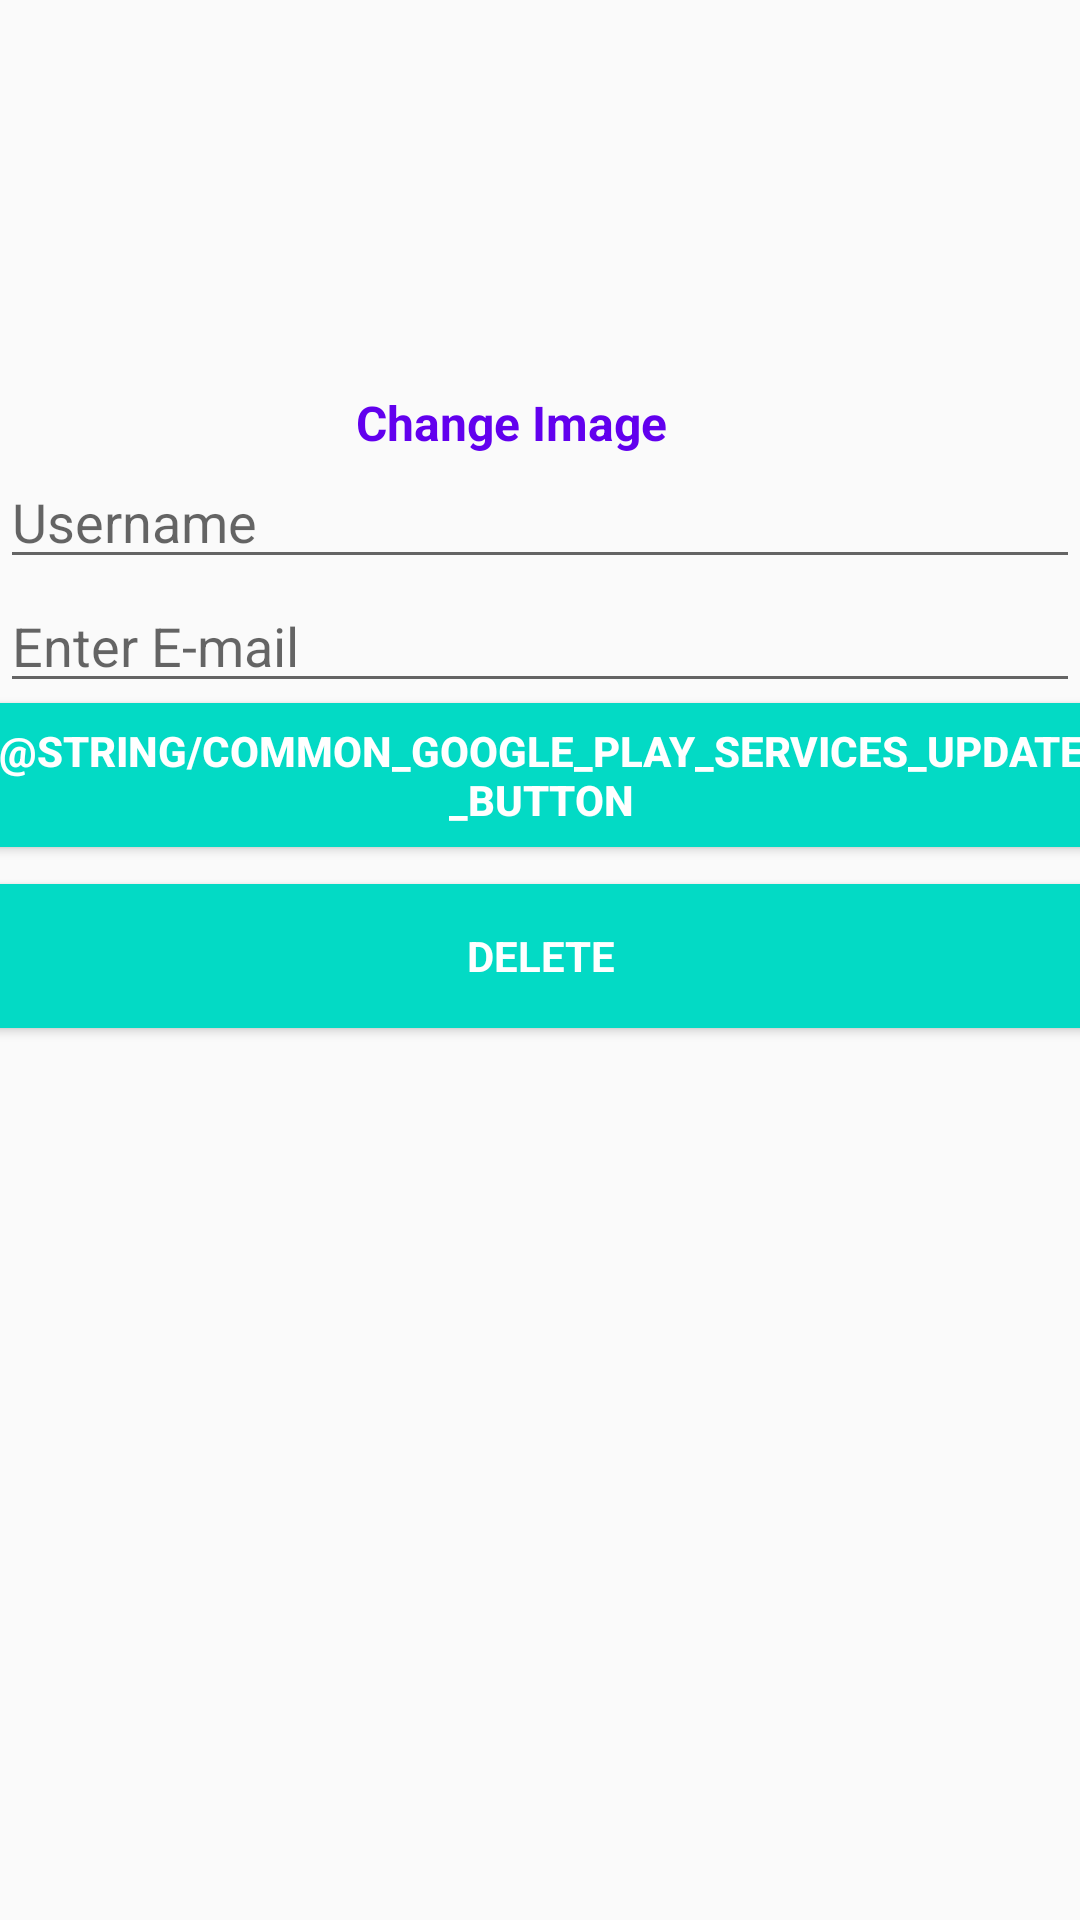

Write the Android layout XML for this screen, with the resource values it uses.
<!-- AndroidManifest.xml: application theme AppTheme -->
<!-- res/layout/activity_edit.xml -->
<?xml version="1.0" encoding="utf-8"?>
<androidx.constraintlayout.widget.ConstraintLayout xmlns:android="http://schemas.android.com/apk/res/android"
    xmlns:app="http://schemas.android.com/apk/res-auto"
    xmlns:tools="http://schemas.android.com/tools"
    android:layout_width="match_parent"
    android:layout_height="match_parent"
    tools:context=".ui.edit.EditActivity">


    
    
    
    
    
    
    
    
    
    


    <Button
        android:id="@+id/btn_delete"
        style="?android:textAppearanceSmall"
        android:layout_width="395dp"
        android:layout_height="wrap_content"
        android:layout_gravity="center"
        android:background="@color/colorAccent"
        android:text="Delete"
        android:textColor="@android:color/white"
        android:textStyle="bold"
        app:layout_constraintBottom_toBottomOf="parent"
        app:layout_constraintEnd_toEndOf="parent"
        app:layout_constraintStart_toStartOf="parent"
        app:layout_constraintTop_toBottomOf="@+id/btn_update"
        app:layout_constraintVertical_bias="0.04" />

    <Button
        android:id="@+id/btn_update"
        style="@style/Widget.AppCompat.Button.Colored"
        android:layout_width="395dp"
        android:layout_height="wrap_content"
        android:layout_gravity="center"
        android:background="@color/colorAccent"
        android:text="@string/common_google_play_services_update_button"
        android:textColor="@android:color/white"
        android:textStyle="bold"
        app:layout_constraintEnd_toEndOf="parent"
        app:layout_constraintStart_toStartOf="parent"
        app:layout_constraintTop_toBottomOf="@+id/email" />

    <EditText
        android:id="@+id/email"
        android:layout_width="match_parent"
        android:layout_height="wrap_content"
        android:hint="@string/email_hint"
        android:inputType="textEmailAddress"
        android:maxLines="1"
        app:layout_constraintStart_toStartOf="parent"
        app:layout_constraintTop_toBottomOf="@+id/name" />

    <EditText
        android:id="@+id/name"
        android:layout_width="match_parent"
        android:layout_height="wrap_content"
        android:hint="@string/username_hint"
        android:inputType="textCapWords"
        android:maxLines="1"
        app:layout_constraintStart_toStartOf="parent"
        app:layout_constraintTop_toBottomOf="@+id/change_image_text_btn" />

    <ImageView
        android:id="@+id/profile_image_view_profile_frag"
        android:layout_width="137dp"
        android:layout_height="130dp"
        android:layout_centerHorizontal="true"
        android:src="@drawable/profile"
        app:layout_constraintEnd_toEndOf="parent"
        app:layout_constraintStart_toStartOf="parent"
        app:layout_constraintTop_toTopOf="parent" />

    <TextView
        android:id="@+id/change_image_text_btn"
        android:layout_width="123dp"
        android:layout_height="wrap_content"
        android:layout_below="@+id/profile_image_view_profile_frag"
        android:layout_centerHorizontal="true"
        android:text="Change Image"
        android:textColor="@color/colorPrimary"
        android:textSize="16dp"
        android:textStyle="bold"
        app:layout_constraintEnd_toEndOf="@+id/profile_image_view_profile_frag"
        app:layout_constraintStart_toStartOf="@+id/profile_image_view_profile_frag"
        app:layout_constraintTop_toBottomOf="@+id/profile_image_view_profile_frag" />

</androidx.constraintlayout.widget.ConstraintLayout>
<!-- resources referenced by this layout -->
<resources>
  <string name="email_hint">Enter E-mail</string>
  <string name="username_hint">Username</string>
  <style name="AppTheme" parent="Theme.AppCompat.Light.DarkActionBar">
          
          <item name="colorPrimary">@color/colorPrimary</item>
          <item name="colorPrimaryDark">@color/colorPrimaryDark</item>
          <item name="colorAccent">@color/colorAccent</item>
      </style>
  <!-- not gathered from this repository: default colours our renderer supplied (Android Studio template values) -->
  <color name="colorPrimary">#FF6200EE</color>
  <color name="colorPrimaryDark">#FF3700B3</color>
  <color name="colorAccent">#FF03DAC5</color>
</resources>
